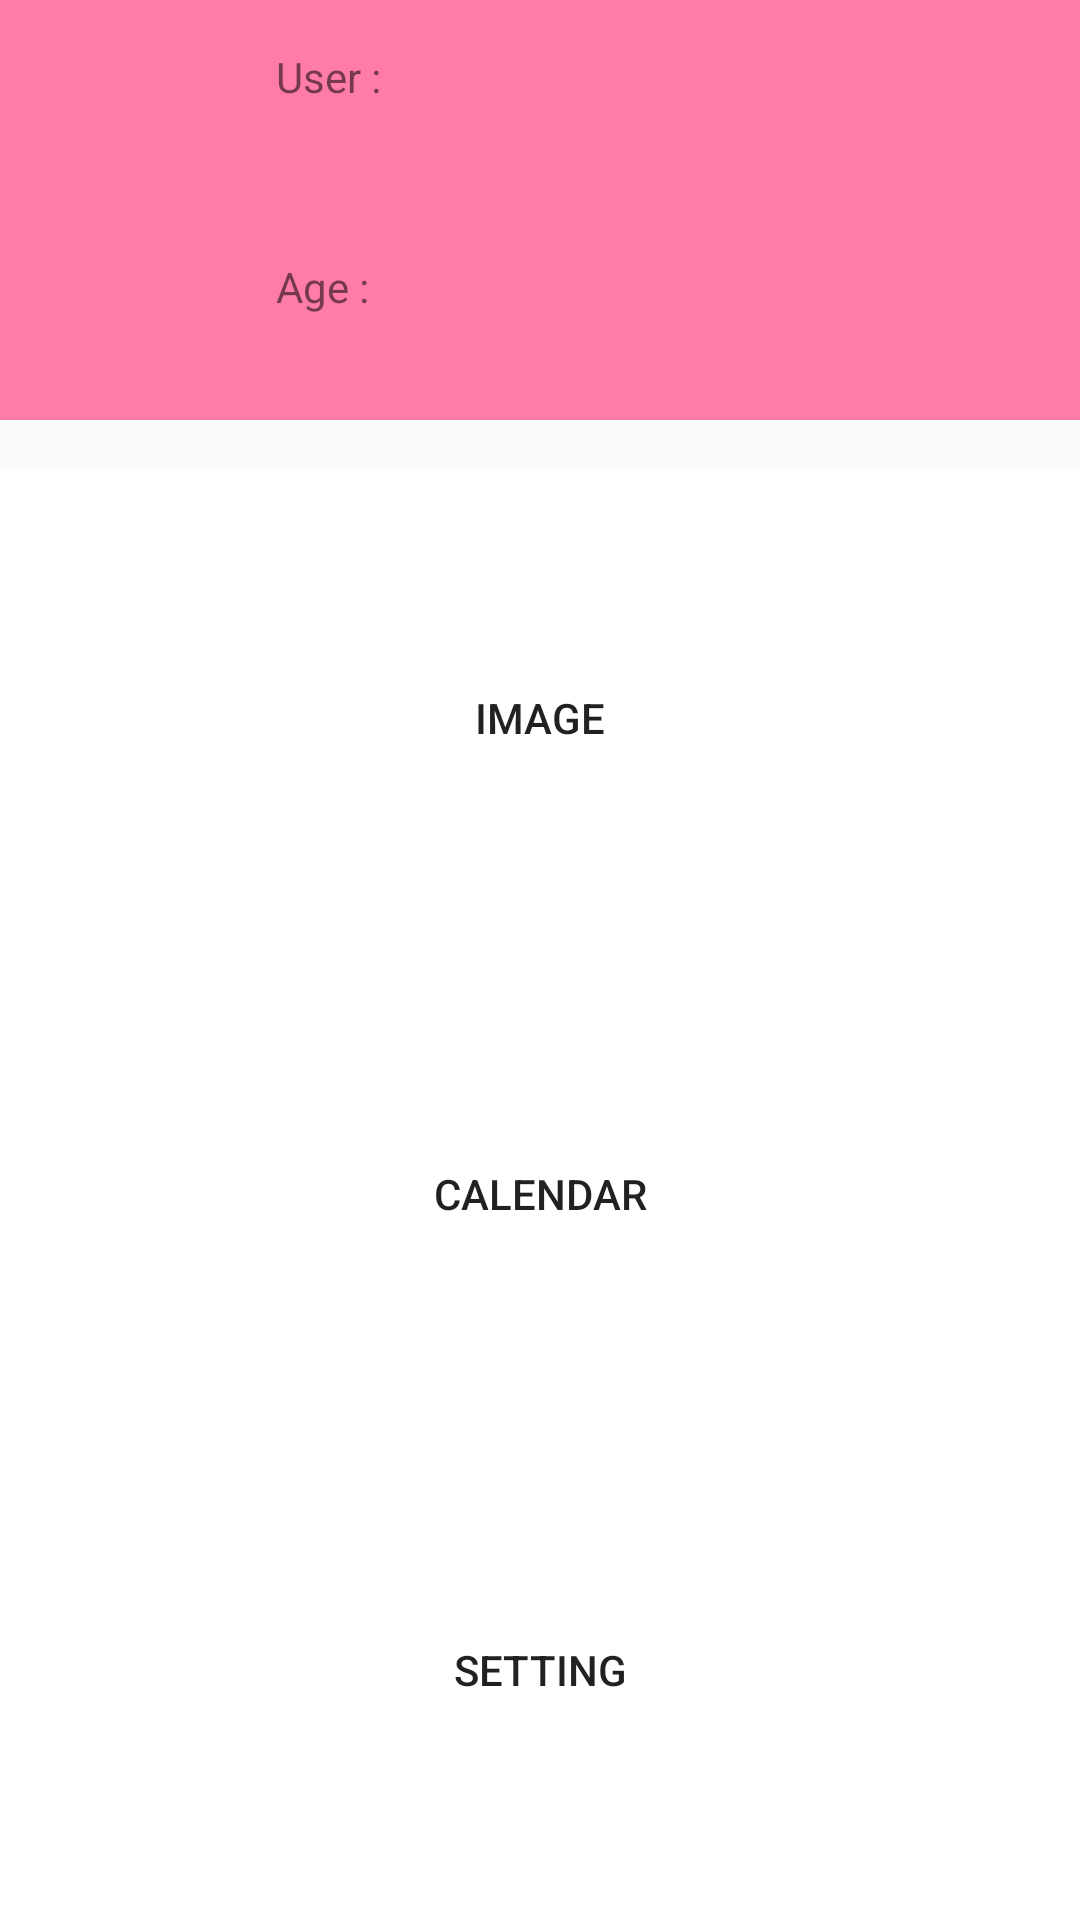

Layout XML and referenced resources for this Android screen:
<!-- AndroidManifest.xml: application theme AppTheme -->
<!-- res/layout/fragment_profile.xml -->
<?xml version="1.0" encoding="utf-8"?>
<RelativeLayout xmlns:android="http://schemas.android.com/apk/res/android"
    xmlns:app="http://schemas.android.com/apk/res-auto"
    xmlns:tools="http://schemas.android.com/tools"
    android:layout_width="match_parent" android:layout_height="match_parent">

    <androidx.constraintlayout.widget.ConstraintLayout
        android:id="@+id/cldatesUser"
        android:layout_width="match_parent"
        android:layout_height="wrap_content"
        android:background="@color/colorSecond"
        android:radius="10dp"
        app:layout_constraintHorizontal_bias="0.5">

        <ImageView
            android:id="@+id/imageUser"
            android:layout_width="@dimen/dimen_wa"
            android:layout_height="@dimen/dimen_hi"
            android:layout_marginStart="16dp"
            android:visibility="visible"
            app:layout_constraintStart_toStartOf="parent"
            app:layout_constraintTop_toTopOf="@+id/tvnameStatic"
            app:srcCompat="@mipmap/ic_launcher"
            tools:visibility="visible" />

        <TextView
            android:id="@+id/tvnameStatic"
            android:layout_width="wrap_content"
            android:layout_height="wrap_content"
            android:layout_marginStart="16dp"
            android:layout_marginTop="16dp"
            android:text="@string/name_nameuser"
            app:layout_constraintStart_toEndOf="@+id/imageUser"
            app:layout_constraintTop_toTopOf="parent" />

        <TextView
            android:id="@+id/tvNameUser"
            android:layout_width="wrap_content"
            android:layout_height="wrap_content"
            android:layout_marginStart="16dp"
            android:layout_marginTop="16dp"
            android:text=""
            app:layout_constraintStart_toEndOf="@+id/imageUser"
            app:layout_constraintTop_toBottomOf="@+id/tvnameStatic" />

        <TextView
            android:id="@+id/tvageStatic"
            android:layout_width="wrap_content"
            android:layout_height="wrap_content"
            android:layout_marginStart="16dp"
            android:layout_marginTop="16dp"
            android:text="@string/name_age"
            app:layout_constraintStart_toEndOf="@+id/imageUser"
            app:layout_constraintTop_toBottomOf="@+id/tvNameUser" />

        <TextView
            android:id="@+id/tvage"
            android:layout_width="wrap_content"
            android:layout_height="wrap_content"
            android:layout_marginStart="16dp"
            android:layout_marginTop="16dp"
            android:text=""
            app:layout_constraintStart_toEndOf="@+id/imageUser"
            app:layout_constraintTop_toBottomOf="@+id/tvageStatic" />

    </androidx.constraintlayout.widget.ConstraintLayout>

    <androidx.constraintlayout.widget.ConstraintLayout
        android:id="@+id/clButton"
        android:layout_width="match_parent"
        android:layout_height="547dp"
        android:layout_below="@+id/cldatesUser"
        android:layout_alignParentBottom="true"
        android:layout_marginTop="16dp"
        android:layout_marginBottom="0dp"
        android:background="@android:color/white"
        app:layout_constraintBottom_toTopOf="@+id/bimage"
        app:layout_constraintHorizontal_bias="0.5">

        <Button
            android:id="@+id/bimage"
            android:layout_width="0dp"
            android:layout_height="0dp"
            android:layout_marginStart="16dp"
            android:layout_marginTop="16dp"
            android:layout_marginEnd="16dp"
            android:layout_marginBottom="24dp"
            android:text="@string/name_Image"
            android:background="@drawable/drawable_botones"
            android:textColor="@color/color_texto_botones"
            app:layout_constraintBottom_toTopOf="@+id/bcalendarProfile"
            app:layout_constraintEnd_toEndOf="parent"
            app:layout_constraintStart_toStartOf="parent"
            app:layout_constraintTop_toTopOf="parent" />

        <Button
            android:id="@+id/bcalendarProfile"
            android:layout_width="0dp"
            android:layout_height="0dp"
            android:layout_marginStart="16dp"
            android:layout_marginEnd="16dp"
            android:layout_marginBottom="24dp"
            android:background="@drawable/drawable_botones"
            android:textColor="@color/color_texto_botones"
            android:text="@string/name_Calendar"
            app:layout_constraintBottom_toTopOf="@+id/bsetting"
            app:layout_constraintEnd_toEndOf="parent"
            app:layout_constraintStart_toStartOf="parent"
            app:layout_constraintTop_toBottomOf="@+id/bimage" />

        <Button
            android:id="@+id/bsetting"
            android:layout_width="0dp"
            android:layout_height="0dp"
            android:layout_marginStart="16dp"
            android:layout_marginEnd="16dp"
            android:layout_marginBottom="16dp"
            android:text="@string/name_setting"
            android:background="@drawable/drawable_botones"
            android:textColor="@color/color_texto_botones"
            app:layout_constraintBottom_toBottomOf="parent"
            app:layout_constraintEnd_toEndOf="parent"
            app:layout_constraintStart_toStartOf="parent"
            app:layout_constraintTop_toBottomOf="@+id/bcalendarProfile" />
    </androidx.constraintlayout.widget.ConstraintLayout>

</RelativeLayout>
<!-- resources referenced by this layout -->
<resources>
  <color name="colorSecond">#FF7CA9</color>
  <dimen name="dimen_hi">60dp</dimen>
  <dimen name="dimen_wa">60dp</dimen>
  <string name="name_Calendar">Calendar</string>
  <string name="name_Image">Image</string>
  <string name="name_age">Age :</string>
  <string name="name_nameuser">User :</string>
  <string name="name_setting">Setting</string>
  <style name="AppTheme" parent="Theme.AppCompat.Light.DarkActionBar">
          
          <item name="colorPrimary">@color/colorPrimary</item>
          <item name="colorPrimaryDark">@color/colorPrimaryDark</item>
          <item name="colorAccent">@color/colorAccent</item>
      </style>
  <color name="colorPrimary">#3F51B5</color>
  <color name="colorPrimaryDark">#303F9F</color>
  <color name="colorAccent">#FF4081</color>
</resources>
